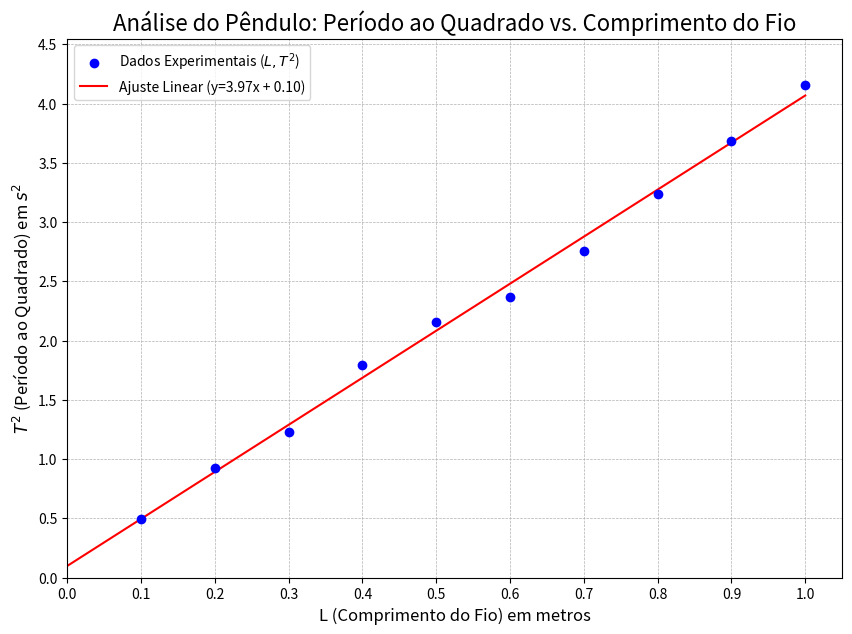

The matplotlib source for this figure:
import pandas as pd
import matplotlib.pyplot as plt
import numpy as np

# Dados do experimento
data = {
    'L (Comp. do Fio) Metros': [1.00, 0.90, 0.80, 0.70, 0.60, 0.50, 0.40, 0.30, 0.20, 0.10],
    'T(Período) Segundos': [2.04, 1.92, 1.80, 1.66, 1.54, 1.47, 1.34, 1.11, 0.96, 0.70]
}
df = pd.DataFrame(data)

# Etapa 1: Calcular o quadrado do período
df['T^2'] = df['T(Período) Segundos']**2

# Etapa 2: Realizar a regressão linear
slope, intercept = np.polyfit(df['L (Comp. do Fio) Metros'], df['T^2'], 1)

# Cria os pontos para a reta de ajuste
x_line = np.array([0, 1.0])
y_line = slope * x_line + intercept

# Etapa 3: Geração do Gráfico
plt.figure(figsize=(10, 7))
plt.scatter(df['L (Comp. do Fio) Metros'], df['T^2'], color='blue', zorder=5, label='Dados Experimentais ($L, T^2$)')
plt.plot(x_line, y_line, color='red', label=f'Ajuste Linear (y={slope:.2f}x + {intercept:.2f})')
plt.title('Análise do Pêndulo: Período ao Quadrado vs. Comprimento do Fio', fontsize=16)
plt.xlabel('L (Comprimento do Fio) em metros', fontsize=12)
plt.ylabel('$T^2$ (Período ao Quadrado) em $s^2$', fontsize=12)
x_ticks = np.arange(0, 1.1, 0.1)
y_ticks = np.arange(0, 5.0, 0.5)
plt.xticks(x_ticks)
plt.yticks(y_ticks)
plt.xlim(0, 1.05)
plt.ylim(0, 4.55)
plt.grid(True, which='both', linestyle='--', linewidth=0.5)
plt.legend()
plt.savefig('grafico_pendulo_final_linear.png')

# Etapa 4: Calcular o valor experimental da gravidade
g_experimental = 4 * (np.pi**2) / slope

# Etapa 5: Comparar com o valor teórico e calcular o erro
g_teorico = 9.807  # m/s²
erro_percentual = (abs(g_experimental - g_teorico) / g_teorico) * 100

# Impressão dos Resultados
print("--- Análise Experimental da Gravidade (g) ---")
print(f"Coeficiente angular (m) da reta: {slope:.4f} s²/m")
print(f"Valor experimental de g calculado: {g_experimental:.3f} m/s²")
print(f"Valor teórico de g adotado: {g_teorico:.3f} m/s²")
print(f"Erro percentual: {erro_percentual:.2f}%")
print("\nGráfico 'grafico_pendulo_final_linear.png' gerado com sucesso.")
